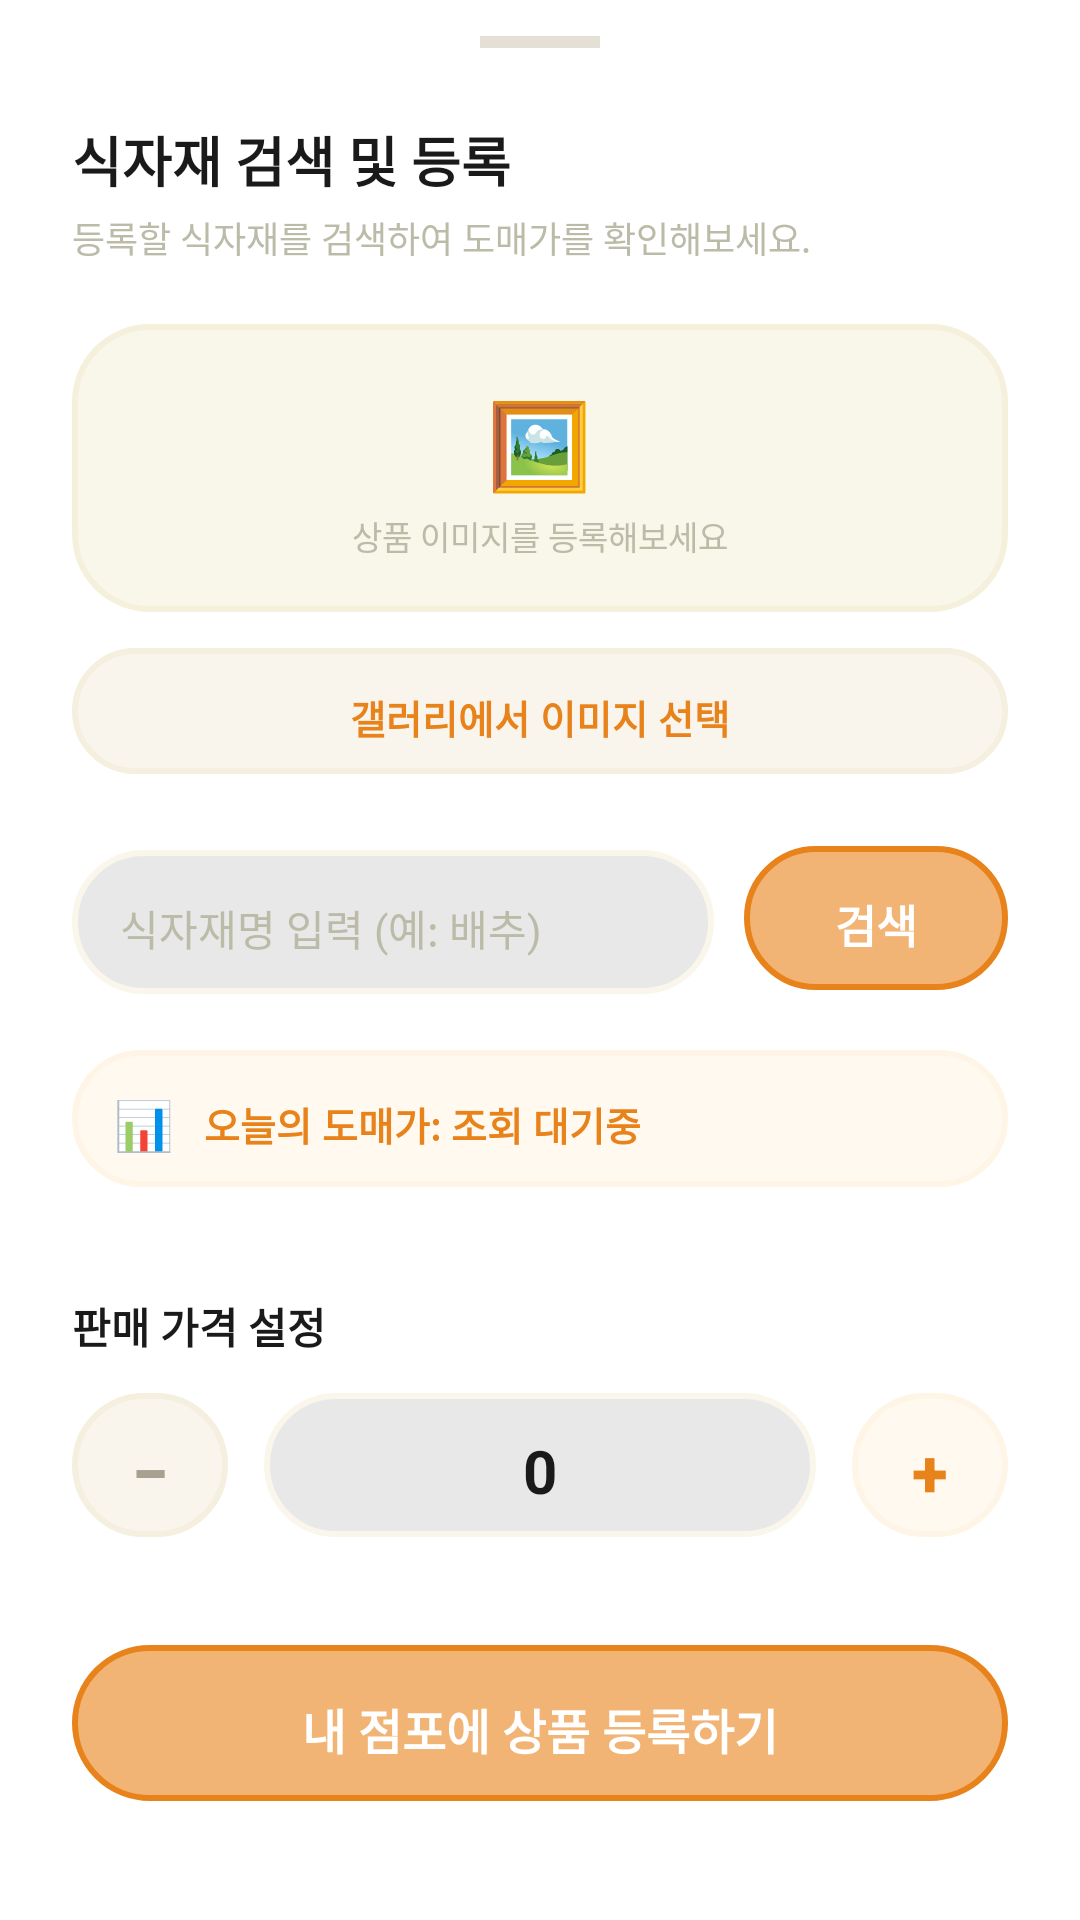

Android layout source for this screen:
<!-- AndroidManifest.xml: application theme Theme.Grandmarket_android -->
<!-- res/layout/bottom_sheet_item_add.xml -->
<?xml version="1.0" encoding="utf-8"?>
<LinearLayout xmlns:android="http://schemas.android.com/apk/res/android"
    xmlns:app="http://schemas.android.com/apk/res-auto"
    android:layout_width="match_parent"
    android:layout_height="wrap_content"
    android:background="#FFFFFF"
    android:orientation="vertical"
    android:paddingStart="24dp"
    android:paddingEnd="24dp"
    android:paddingTop="12dp"
    android:paddingBottom="32dp">

    <View
        android:layout_width="40dp"
        android:layout_height="4dp"
        android:layout_gravity="center_horizontal"
        android:layout_marginBottom="24dp"
        android:background="#E5E0D5" />

    <TextView
        android:layout_width="wrap_content"
        android:layout_height="wrap_content"
        android:text="식자재 검색 및 등록"
        android:textColor="#1A1A1A"
        android:textSize="18sp"
        android:textStyle="bold" />

    <TextView
        android:layout_width="wrap_content"
        android:layout_height="wrap_content"
        android:layout_marginTop="4dp"
        android:text="등록할 식자재를 검색하여 도매가를 확인해보세요."
        android:textColor="#BBBBA8"
        android:textSize="12sp" />

    <LinearLayout
        android:layout_width="match_parent"
        android:layout_height="wrap_content"
        android:layout_marginTop="20dp"
        android:orientation="vertical">

        <ImageView
            android:id="@+id/ivImagePreview"
            android:layout_width="match_parent"
            android:layout_height="150dp"
            android:scaleType="centerCrop"
            android:background="#F5F0DC"
            android:contentDescription="상품 이미지 미리보기"
            android:visibility="gone" />

        <LinearLayout
            android:id="@+id/layoutImagePlaceholder"
            android:layout_width="match_parent"
            android:layout_height="100dp"
            android:background="@drawable/home_search_bar"
            android:backgroundTint="#F5F0DC"
            android:gravity="center"
            android:orientation="vertical">

            <TextView
                android:layout_width="wrap_content"
                android:layout_height="wrap_content"
                android:text="🖼"
                android:textSize="28sp" />

            <TextView
                android:layout_width="wrap_content"
                android:layout_height="wrap_content"
                android:layout_marginTop="4dp"
                android:text="상품 이미지를 등록해보세요"
                android:textColor="#BBBBA8"
                android:textSize="11sp" />

        </LinearLayout>

        <androidx.appcompat.widget.AppCompatButton
            android:id="@+id/btnPickImage"
            android:layout_width="match_parent"
            android:layout_height="46dp"
            android:layout_marginTop="8dp"
            android:background="@drawable/home_search_bar"
            android:backgroundTint="#F5EFE0"
            android:text="갤러리에서 이미지 선택"
            android:textColor="#E8821A"
            android:textSize="13sp"
            android:textStyle="bold" />

    </LinearLayout>

    <LinearLayout
        android:layout_width="match_parent"
        android:layout_height="wrap_content"
        android:layout_marginTop="20dp"
        android:orientation="horizontal">

        <EditText
            android:id="@+id/etSearchItem"
            android:layout_width="0dp"
            android:layout_height="52dp"
            android:layout_weight="1"
            android:background="@drawable/home_search_bar"
            android:hint="식자재명 입력 (예: 배추)"
            android:textColorHint="#BBBBA8"
            android:textColor="#1A1A1A"
            android:textSize="14sp"
            android:paddingStart="16dp"
            android:paddingEnd="16dp"
            android:maxLines="1"
            android:inputType="text" />

        <androidx.appcompat.widget.AppCompatButton
            android:id="@+id/btnSearch"
            android:layout_width="wrap_content"
            android:layout_height="52dp"
            android:layout_marginStart="10dp"
            android:background="@drawable/home_search_bar"
            android:backgroundTint="#E8821A"
            android:text="검색"
            android:textColor="#FFFFFF"
            android:textSize="15sp"
            android:textStyle="bold" />
    </LinearLayout>

    <LinearLayout
        android:layout_width="match_parent"
        android:layout_height="wrap_content"
        android:layout_marginTop="16dp"
        android:background="@drawable/home_search_bar"
        android:backgroundTint="#FFF5E6"
        android:padding="14dp"
        android:gravity="center_vertical"
        android:orientation="horizontal">

        <TextView
            android:layout_width="wrap_content"
            android:layout_height="wrap_content"
            android:text="📊"
            android:textSize="16sp" />

        <TextView
            android:id="@+id/tvWholesalePriceInfo"
            android:layout_width="wrap_content"
            android:layout_height="wrap_content"
            android:layout_marginStart="10dp"
            android:text="오늘의 도매가: 조회 대기중"
            android:textColor="#E8821A"
            android:textSize="13sp"
            android:textStyle="bold" />
    </LinearLayout>

    <TextView
        android:layout_width="wrap_content"
        android:layout_height="wrap_content"
        android:layout_marginTop="32dp"
        android:text="판매 가격 설정"
        android:textColor="#1A1A1A"
        android:textSize="14sp"
        android:textStyle="bold" />

    <LinearLayout
        android:layout_width="match_parent"
        android:layout_height="wrap_content"
        android:layout_marginTop="12dp"
        android:gravity="center_vertical"
        android:orientation="horizontal">

        <androidx.appcompat.widget.AppCompatButton
            android:id="@+id/btnMinusPrice"
            android:layout_width="52dp"
            android:layout_height="52dp"
            android:background="@drawable/home_search_bar"
            android:backgroundTint="#F5EFE0"
            android:text="−"
            android:textColor="#A8A090"
            android:textSize="22sp"
            android:textStyle="bold" />

        <EditText
            android:id="@+id/etSellPrice"
            android:layout_width="0dp"
            android:layout_height="52dp"
            android:layout_marginHorizontal="12dp"
            android:layout_weight="1"
            android:background="@drawable/home_search_bar"
            android:gravity="center"
            android:inputType="number"
            android:text="0"
            android:textColor="#1A1A1A"
            android:textSize="20sp"
            android:textStyle="bold" />

        <androidx.appcompat.widget.AppCompatButton
            android:id="@+id/btnPlusPrice"
            android:layout_width="52dp"
            android:layout_height="52dp"
            android:background="@drawable/home_search_bar"
            android:backgroundTint="#FFF5E6"
            android:text="+"
            android:textColor="#E8821A"
            android:textSize="22sp"
            android:textStyle="bold" />
    </LinearLayout>

    <androidx.appcompat.widget.AppCompatButton
        android:id="@+id/btnRegisterComplete"
        android:layout_width="match_parent"
        android:layout_height="56dp"
        android:layout_marginTop="32dp"
        android:background="@drawable/home_search_bar"
        android:backgroundTint="#E8821A"
        android:text="내 점포에 상품 등록하기"
        android:textColor="#FFFFFF"
        android:textSize="16sp"
        android:textStyle="bold"
        android:elevation="0dp"
        android:stateListAnimator="@null" />

</LinearLayout>
<!-- resources referenced by this layout -->
<resources>
  <!-- drawable home_search_bar (drawable) -->
  <?xml version="1.0" encoding="utf-8"?>
  <selector xmlns:android="http://schemas.android.com/apk/res/android">
      <item>
          <layer-list>
              <item android:bottom="4dp">
                  <shape>
                      <solid android:color="#99D9D9D9"/>
                      <stroke
                          android:width="2dp"
                          android:color="#FAF6EC" />
                      <corners android:radius="25dp" />
                  </shape>
              </item>
          </layer-list>
      </item>
  </selector>
  <style name="Theme.Grandmarket_android" parent="Base.Theme.Grandmarket_android" />
  <style name="Base.Theme.Grandmarket_android" parent="Theme.Material3.DayNight.NoActionBar">
          
          
      </style>
</resources>
